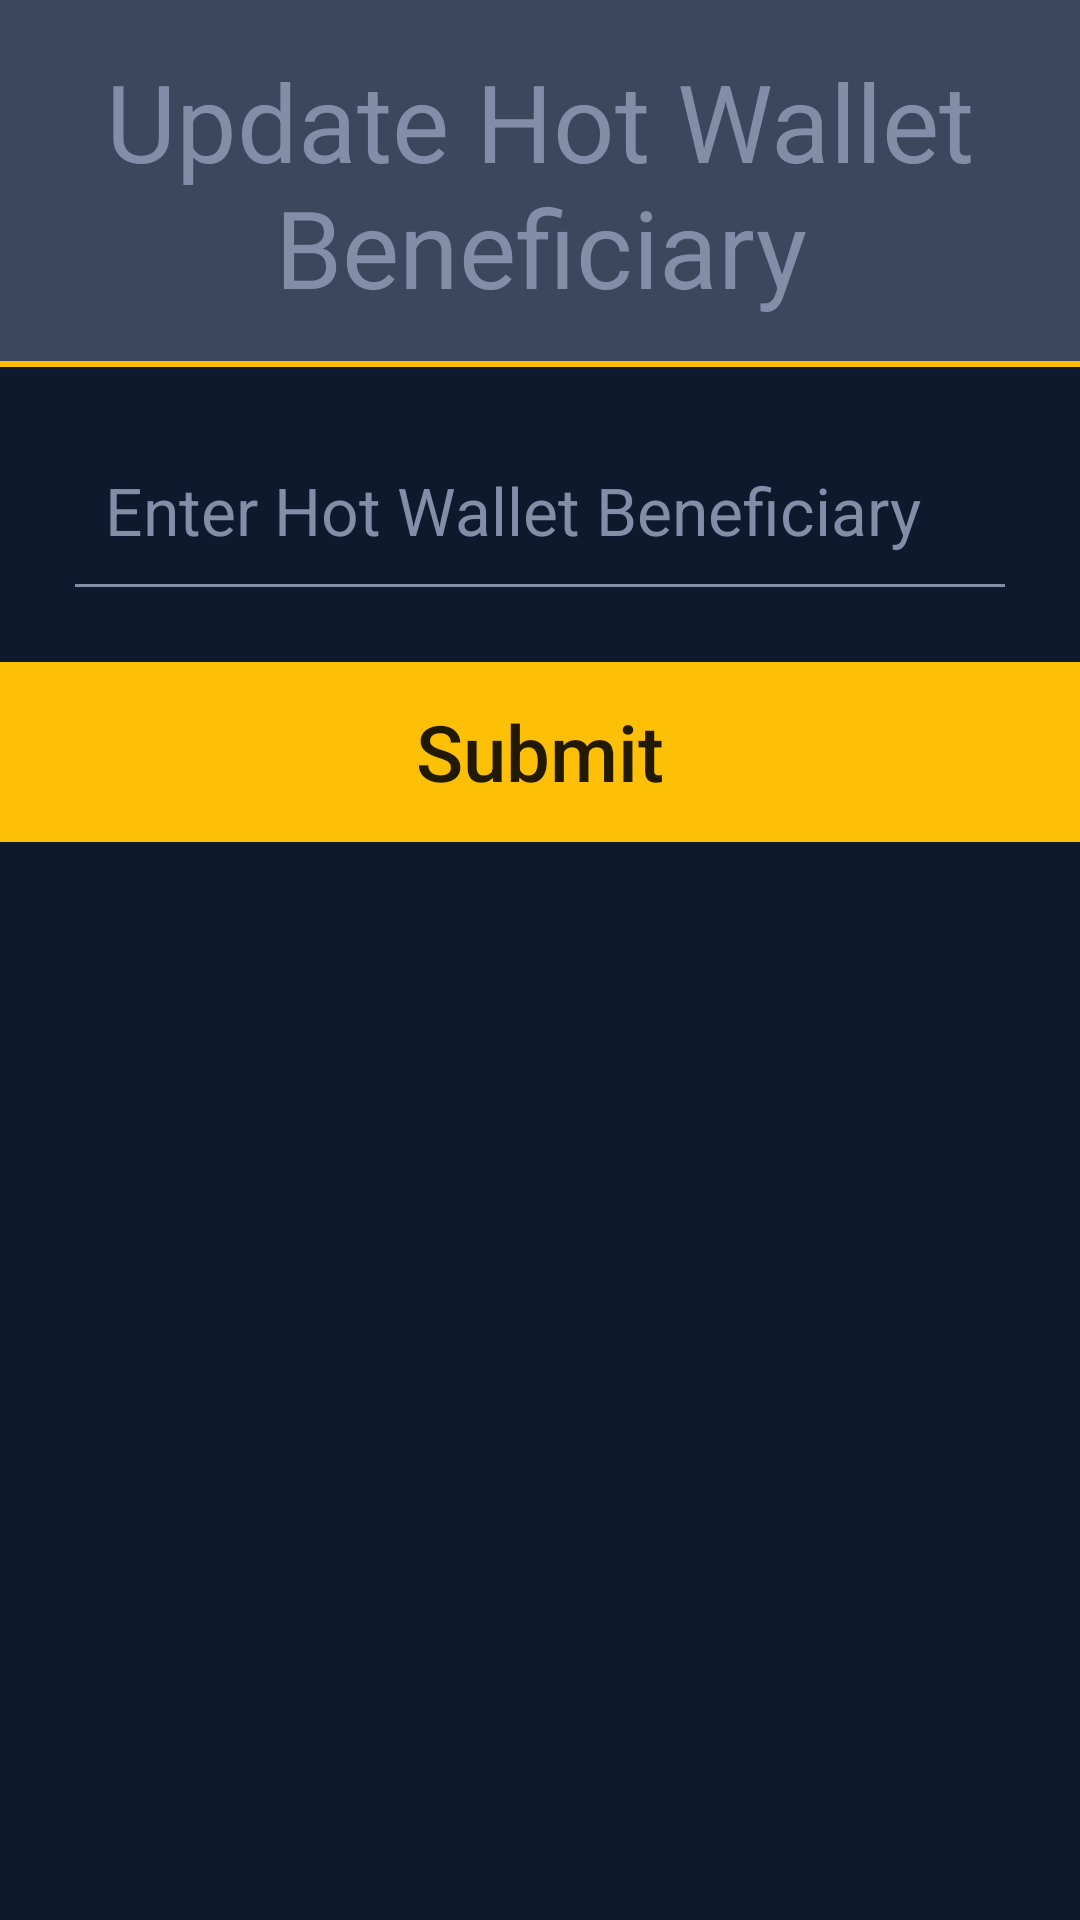

Reconstruct the res/layout file that produces this screen, plus the resources it refers to.
<!-- AndroidManifest.xml: application theme AppTheme -->
<!-- res/layout/dialog_update_hot_wallet_beneficiary.xml -->
<?xml version="1.0" encoding="utf-8"?>
<ScrollView xmlns:android="http://schemas.android.com/apk/res/android"
    android:layout_width="match_parent"
    android:layout_height="match_parent">

    <RelativeLayout
        android:layout_width="match_parent"
        android:layout_height="match_parent">

        <LinearLayout
            android:layout_width="match_parent"
            android:layout_height="match_parent"
            android:gravity="center_horizontal"
            android:orientation="vertical">

            <TextView
                android:id="@+id/text_minMaxBalance_header"
                android:layout_width="match_parent"
                android:layout_height="wrap_content"
                android:background="@drawable/background_scanqractivity_title"
                android:gravity="center_horizontal"
                android:padding="16dp"
                android:text="Update Hot Wallet Beneficiary"
                android:textColor="@color/text_hint_color"
                android:textSize="36sp" />

            <LinearLayout
                android:layout_width="match_parent"
                android:layout_height="wrap_content"
                android:layout_margin="25dp"
                android:layout_marginTop="20dp"
                android:orientation="vertical">

                <EditText
                    android:id="@+id/edit_minMaxBalance_minBalance"
                    style="@android:style/TextAppearance.Large"
                    android:layout_width="match_parent"
                    android:layout_height="wrap_content"
                    android:layout_marginBottom="@dimen/editText_bottomMargin"
                    android:layout_marginTop="@dimen/editText_topMargin"
                    android:layout_weight="1"
                    android:background="@drawable/background_transparent"
                    android:drawablePadding="10dp"
                    android:gravity="bottom"
                    android:hint="Enter Hot Wallet Beneficiary"
                    android:inputType="text"
                    android:paddingLeft="10dp"
                    android:singleLine="true"
                    android:textColor="@color/text_hint_color"
                    android:textColorHint="@color/text_hint_color"
                    android:textCursorDrawable="@drawable/cursor_drawable" />

                <View
                    android:layout_width="match_parent"
                    android:layout_height="1dp"
                    android:layout_weight="0"
                    android:background="@color/text_hint_color" />
            </LinearLayout>

            <Button
                android:id="@+id/button_minMaxBalance_submit"
                android:layout_width="match_parent"
                android:layout_height="60dp"
                android:layout_gravity="center_horizontal"
                android:background="@color/colorAccent"
                android:minHeight="80dp"
                android:text="Submit"
                android:textAllCaps="false"
                android:textSize="26sp" />
        </LinearLayout>
    </RelativeLayout>
</ScrollView>
<!-- resources referenced by this layout -->
<resources>
  <color name="colorAccent">#FDC006</color>
  <color name="text_hint_color">#828EA7</color>
  <dimen name="editText_bottomMargin">10dp</dimen>
  <dimen name="editText_topMargin">8dp</dimen>
  <!-- drawable background_scanqractivity_title (drawable) -->
  <?xml version="1.0" encoding="utf-8"?>
  
  <layer-list xmlns:android="http://schemas.android.com/apk/res/android">
  
      <item>
          <shape android:shape="rectangle">
              <solid android:color="@color/colorAccent" />
              <padding android:bottom="2dp"/>
          </shape>
      </item>
      <item>
          <shape android:shape="rectangle">
              <solid android:color="@color/qractivity_title_color" />
  
  
          </shape>
      </item>
  </layer-list>
  <!-- drawable background_transparent (drawable) -->
  <?xml version="1.0" encoding="utf-8"?>
  
  <selector xmlns:android="http://schemas.android.com/apk/res/android">
  <item>
  <shape>
      <solid android:color="#00000000"/>
  </shape>
  </item>
  </selector>
  <!-- drawable cursor_drawable (drawable) -->
  <?xml version="1.0" encoding="utf-8"?>
  
  <shape android:shape="rectangle" xmlns:android="http://schemas.android.com/apk/res/android" >
      <size android:width="1dp" />
      <solid android:color="@color/text_color"  />
  </shape>
  <style name="AppTheme" parent="Theme.AppCompat.Light.NoActionBar">
          
          <item name="colorPrimary">@color/colorPrimary</item>
          <item name="colorPrimaryDark">@color/colorPrimaryDark</item>
          <item name="colorAccent">@color/colorAccent</item>
          <item name="android:windowBackground">@color/app_background</item>
      </style>
  <color name="qractivity_title_color">#3C475D</color>
  <color name="text_color">#FCFDFD</color>
  <color name="colorPrimary">#0D192C</color>
  <color name="colorPrimaryDark">#010E20</color>
  <color name="app_background">#0D192C</color>
</resources>
